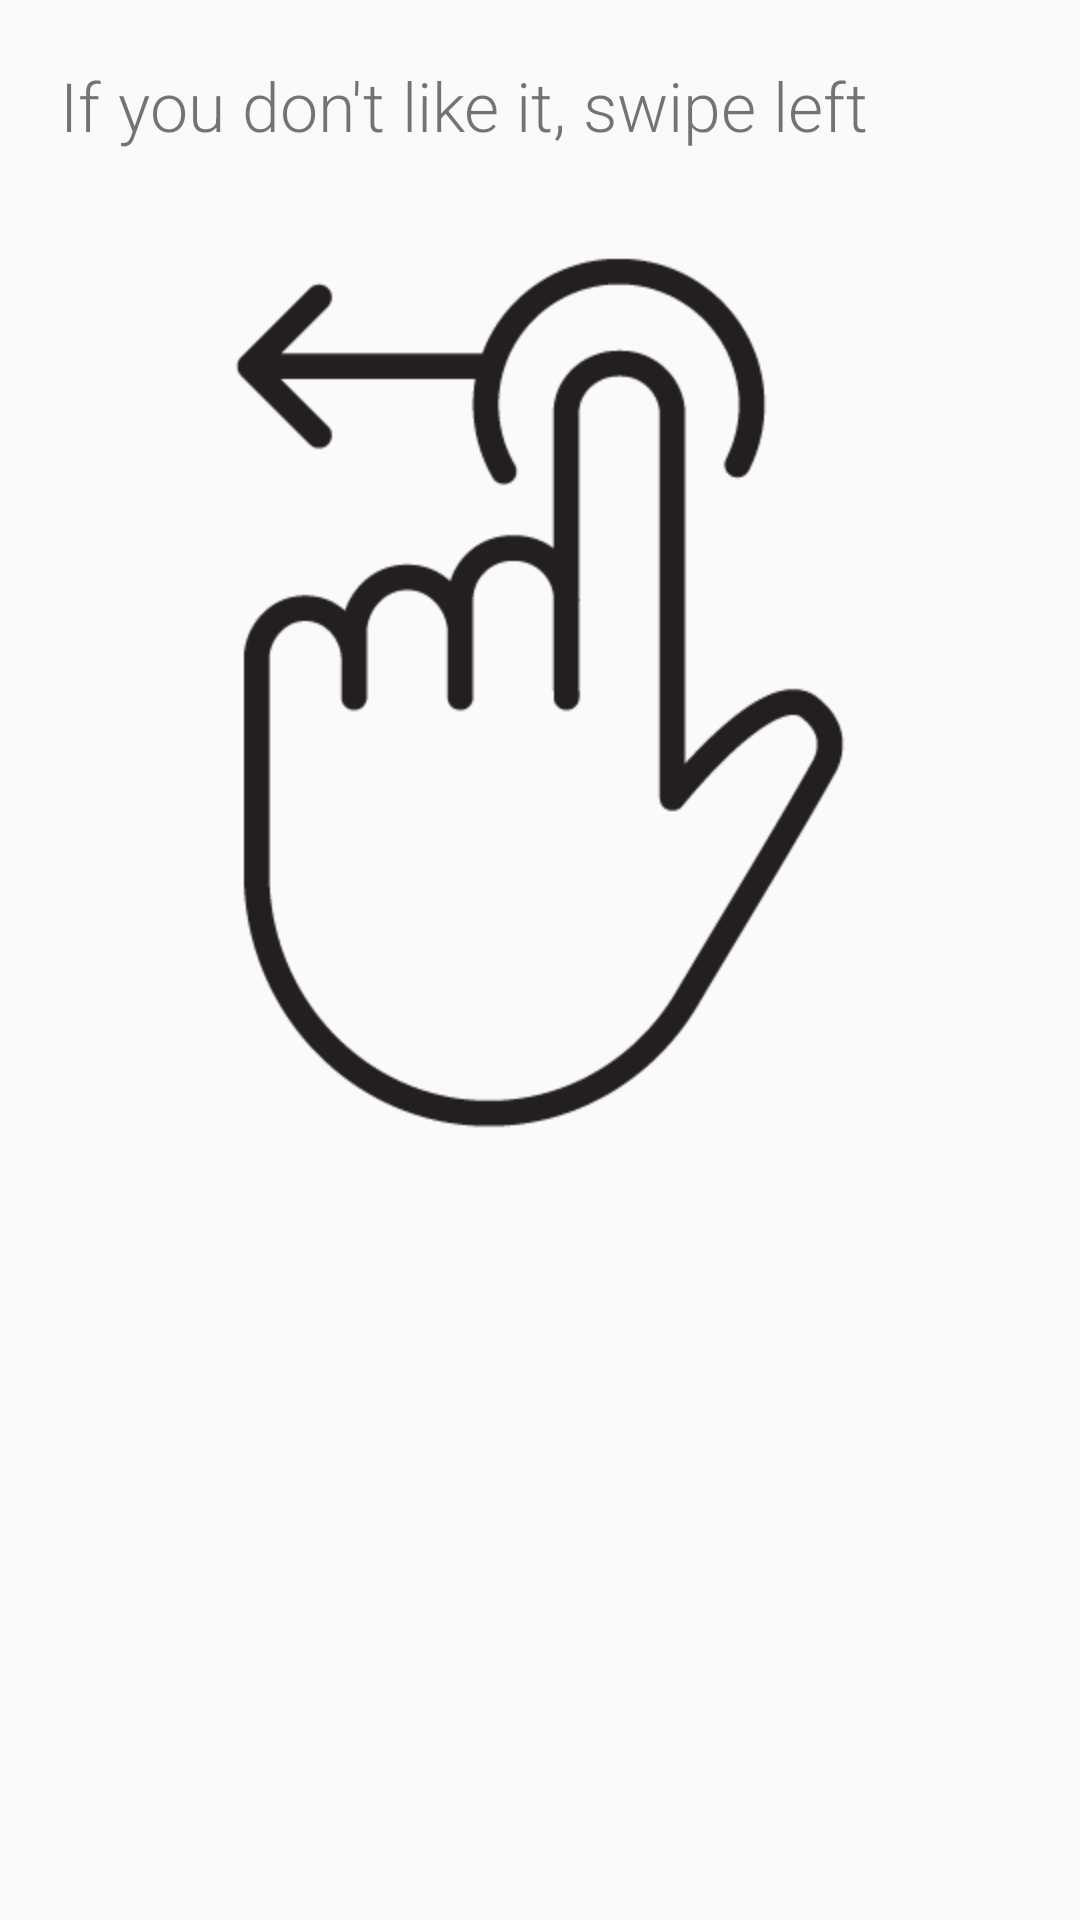

Here is an Android app screen rendered from its layout file. Give the layout XML and the strings, colors and styles it references.
<!-- AndroidManifest.xml: application theme AppTheme -->
<!-- res/layout/swipe_left_intro.xml -->
<?xml version="1.0" encoding="utf-8"?>
<RelativeLayout xmlns:android="http://schemas.android.com/apk/res/android"
    android:orientation="vertical" android:layout_width="fill_parent"
    android:layout_height="wrap_content" android:layout_margin="20dp"
    >
    <TextView

        android:id="@+id/textContent"
        android:layout_width="wrap_content"
        android:layout_height="wrap_content"
        android:textSize="11pt"
        android:layout_marginBottom="20dp"
        android:layout_marginTop="20dp"
        android:layout_marginLeft="20dp"
        android:layout_marginRight="20dp"
        android:text="If you don&apos;t like it, swipe left"
        android:textAlignment="center" />

    
        
        
        
        
        
        
        
        
        
        
        
        
        

    
        
        
        
        
        
        
        
        
        
        
        
        
    <ImageView
        android:layout_width="wrap_content"
        android:layout_height="wrap_content"
        android:id="@+id/imageView"
        android:src="@drawable/swipe_left"
        android:layout_alignParentLeft="true"
        android:layout_alignParentStart="true"
        android:layout_alignParentRight="true"
        android:layout_alignParentEnd="true"
        android:layout_above="@+id/continueIndicator"
        android:layout_below="@+id/textContent" />

    
        
        
        
        
        
        
        
        
        

    
        
        
        
        
        
        
        
        

</RelativeLayout>
<!-- resources referenced by this layout -->
<resources>
  <color name="cherry_red">#D11919</color>
  <!-- drawable icons_03: png bitmap (drawable-hdpi, 1133 bytes) -->
  <!-- drawable swipe_left: png bitmap (drawable-hdpi, 5409 bytes) -->
  <string name="intro_proceed_btn">Ok</string>
  <style name="AppTheme" parent="Theme.AppCompat.Light.DarkActionBar">
          <item name="colorControlNormal">#ffffff</item>
          <item name="colorControlActivated">@color/accent</item>
          <item name="colorControlHighlight">@color/accent</item>
          <item name="android:textViewStyle">@style/RobotoTextViewStyle</item>
          <item name="android:autoCompleteTextViewStyle">@style/RobotoAutoCompleteTextViewStyle</item>
          <item name="android:editTextStyle">@style/RobotoEditTextStyle</item>
          <item name="android:dialogTheme">@style/DialogTheme</item>
      </style>
  <color name="accent">#ffffff</color>
  <style name="RobotoTextViewStyle" parent="android:Widget.TextView">
          <item name="android:fontFamily">sans-serif-light</item>
      </style>
  <style name="RobotoAutoCompleteTextViewStyle" parent="android:Widget.AutoCompleteTextView">
          <item name="android:fontFamily">sans-serif-light</item>
      </style>
  <style name="RobotoEditTextStyle" parent="android:Widget.EditText">
          <item name="android:fontFamily">sans-serif-light</item>
      </style>
  <style name="DialogTheme" parent="Theme.AppCompat.Light.Dialog">
          <item name="android:textViewStyle">@style/RobotoTextViewStyle</item>
          <item name="android:editTextStyle">@style/RobotoEditTextStyle</item>
      </style>
</resources>
